5-way image classification set "images" from GitHub (JunmyeongPark/yolo26_kant); label vocabulary: knob, sign green, sign off, sign red, sign yellow.

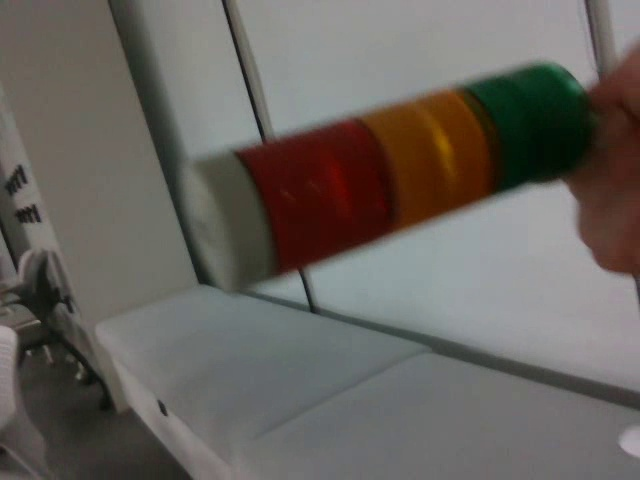
Label: sign off

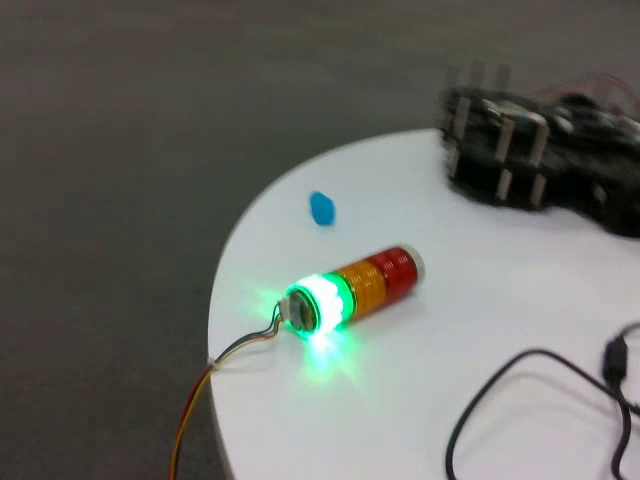
Label: sign green

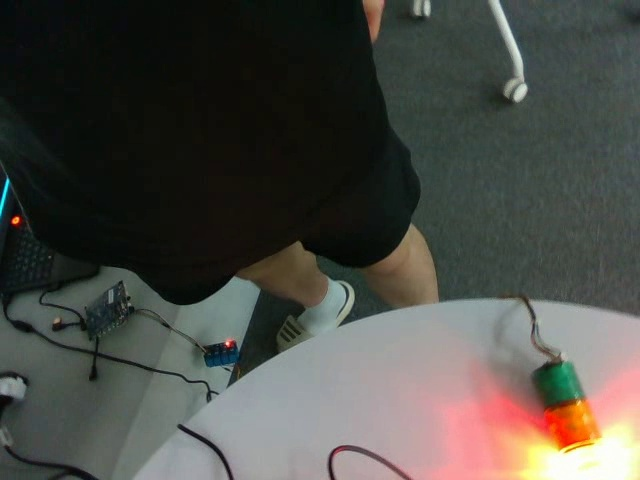
Label: sign red

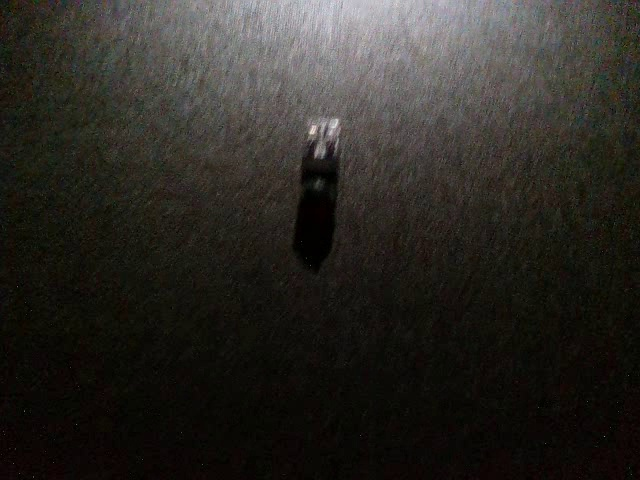
Label: knob

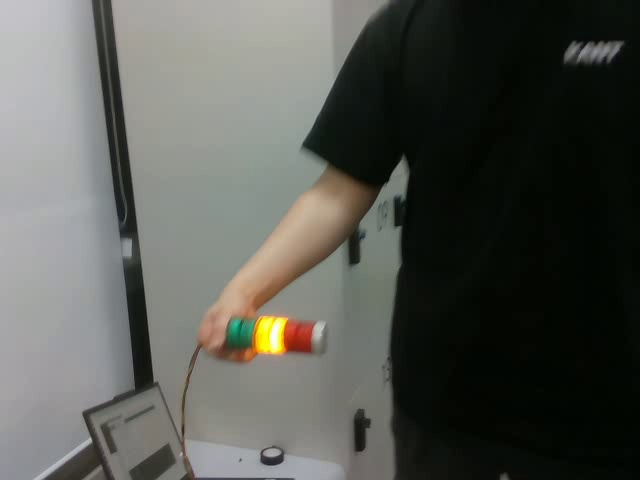
Label: sign yellow

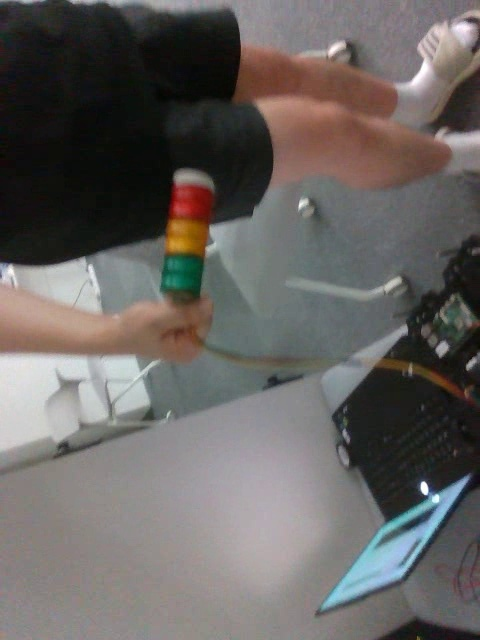
Label: sign off
